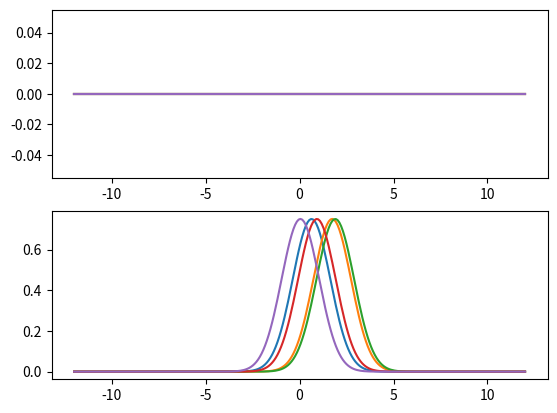

This chart was generated by the following Python code:
#!/usr/bin/env python3
# -*- coding: utf-8 -*-
"""
Created on Thu Apr  9 23:12:19 2020

@author: Bing Gu 
"""


import numpy as np
from matplotlib import animation
from scipy.fftpack import fft,ifft,fftshift

from scipy.linalg import expm, sinm, cosm
import scipy

import sys

def dagger(a):
    return a.conjugate().transpose()

class NAMD:
    def __init__(self, x, nstates, psi0, mass, V_x):
        """
        Non-adiabatic molecular dynamics (NAMD) simulations for one nuclear dof
            and many electronic states.

        Args:
            x: real array of size N
                grid points

            psi0: complex array [N, ns]
                initial wavefunction

            mass: float, nuclear mass

            nstates: integer, number of states, default 2

            V_x: real array [N, ns**2]
                potential energy surfaces and vibronic couplings
                            
        """
        self.x = x
        self.psi0 = psi0
        self.mass = mass
        self.V_x = V_x
        self.nstates = nstates 

    def x_evolve(self, dt, psi, vpsi):
        """
        vpsi = exp(-i V dt)
        """

        psi = np.einsum('imn, in -> im', vpsi, psi)
        
        return psi


    def k_evolve(self, dt, k, psi_x):
        """
        one time step for exp(-i * K * dt)
        """
        mass = self.mass
        #x = self.x 

        for n in range(2):

            psi_k = fft(psi_x[:,n])

            psi_k *= np.exp(-0.5 * 1j / mass * (k * k) * dt)

            psi_x[:,n] = ifft(psi_k)

        return psi_x

    def propagate(self, dt, psi_x, Nsteps = 1):

        """
        Perform a series of time-steps via the time-dependent
        Schrodinger Equation.

        Parameters
        ----------
        dt : float
            the small time interval over which to integrate

        Nsteps : float, optional
            the number of intervals to compute.  The total change
            in time at the end of this method will be dt * Nsteps.
            default is N = 1
        """
        if dt > 0.0:
            f = open('density_matrix.dat', 'w')
        else:
            f = open('density_matrix_backward.dat', 'w')

        x = self.x
        V_x = self.V_x
        
        nx = len(x) 
        nstates = self.nstates 
        
        dt2 = 0.5 * dt

        
        vpsi = np.zeros((nx, nstates, nstates), dtype=complex)
        vpsi2 = np.zeros((nx, nstates, nstates), dtype=complex)
      
        for i in range(nx):
            
            Vmat = np.reshape(V_x[i,:], (nstates, nstates))
            w, u = scipy.linalg.eigh(Vmat)
            
            #print(np.dot(U.conj().T, Vmat.dot(U)))

            v = np.diagflat(np.exp(- 1j * w * dt))
            v2 = np.diagflat(np.exp(- 1j * w * dt2))

            vpsi[i,:,:] = u.dot(v.dot(dagger(u)))
            vpsi2[i,:,:] = u.dot(v2.dot(dagger(u)))


        dx = x[1] - x[0]

        k = 2.0 * np.pi * scipy.fftpack.fftfreq(nx, dx)         
        
        t = 0.0 
        self.x_evolve(dt2, psi_x, vpsi2)

        for i in range(Nsteps - 1):

            t += dt

            psi_x = self.k_evolve(dt, k, psi_x)
            psi_x = self.x_evolve(dt, psi_x, vpsi)

            rho = density_matrix(psi_x, dx)
            
            # store the density matrix 
            f.write('{} {} {} {} {} \n'.format(t, *rho))

        # psi_x = self.k_evolve(dt, psi_x)
        # psi_x = self.x_evolve(dt2, psi_x, vpsi2)


        f.close()

        return psi_x

def density_matrix(psi_x,dx):
    """
    compute purity from the wavefunction
    """
    rho00 = np.sum(np.abs(psi_x[:,0])**2)*dx
    rho01 = np.vdot(psi_x[:,1], psi_x[:,0])*dx
    rho11 = 1. - rho00
    return rho00, rho01, rho01.conj(), rho11

######################################################################
# Helper functions for gaussian wave-packets

def gwp(x, a, x0, k0):
    """
    a gaussian wave packet of width a, centered at x0, with momentum k0
    """
    return ((a * np.sqrt(np.pi)) ** (-0.5)
            * np.exp(-0.5 * ((x - x0) * 1. / a) ** 2 + 1j * x * k0))

def gauss_k(k,a,x0,k0):
    """
    analytical fourier transform of gauss_x(x), above
    """
    return ((a / np.sqrt(np.pi))**0.5
            * np.exp(-0.5 * (a * (k - k0)) ** 2 - 1j * (k - k0) * x0))


######################################################################
def theta(x):
    """
    theta function :
      returns 0 if x<=0, and 1 if x>0
    """
    x = np.asarray(x)
    y = np.zeros(x.shape)
    y[x > 0] = 1.0
    return y

def square_barrier(x, width, height):
    return height * (theta(x) - theta(x - width))




######################### main program #############################################

nx = 256
mass = 1. 
nstates = 2 

x = np.linspace(-12, 12, nx) # grid 

# initial wavepackets on ALL surfaces 
psi0 = np.zeros((len(x), nstates), dtype=complex) 
psi0[:, 1] = gwp(x, 1.0, 0.0, 0.0)


# Diabatic surfaces 
V_x = np.zeros((nx, nstates**2))
V_x[:,0] =  0.5*x**2 
V_x[:,2] = V_x[:,1] = 0.
V_x[:,3] = .5*(x-1)**2 + 2.0  


mol = NAMD(x, nstates, psi0, mass, V_x)

dt = 0.002

 
import matplotlib.pyplot as plt 
fig, (ax1,ax2) = plt.subplots(nrows=2)

psi = psi0.copy()

for k in range(5):
    
    print('Propagating the wavefunction ...')

    psi = mol.propagate(dt, psi, Nsteps=600)
    ax1.plot(x, psi[:,0].real)
    ax2.plot(x, np.abs(psi[:,1]))
